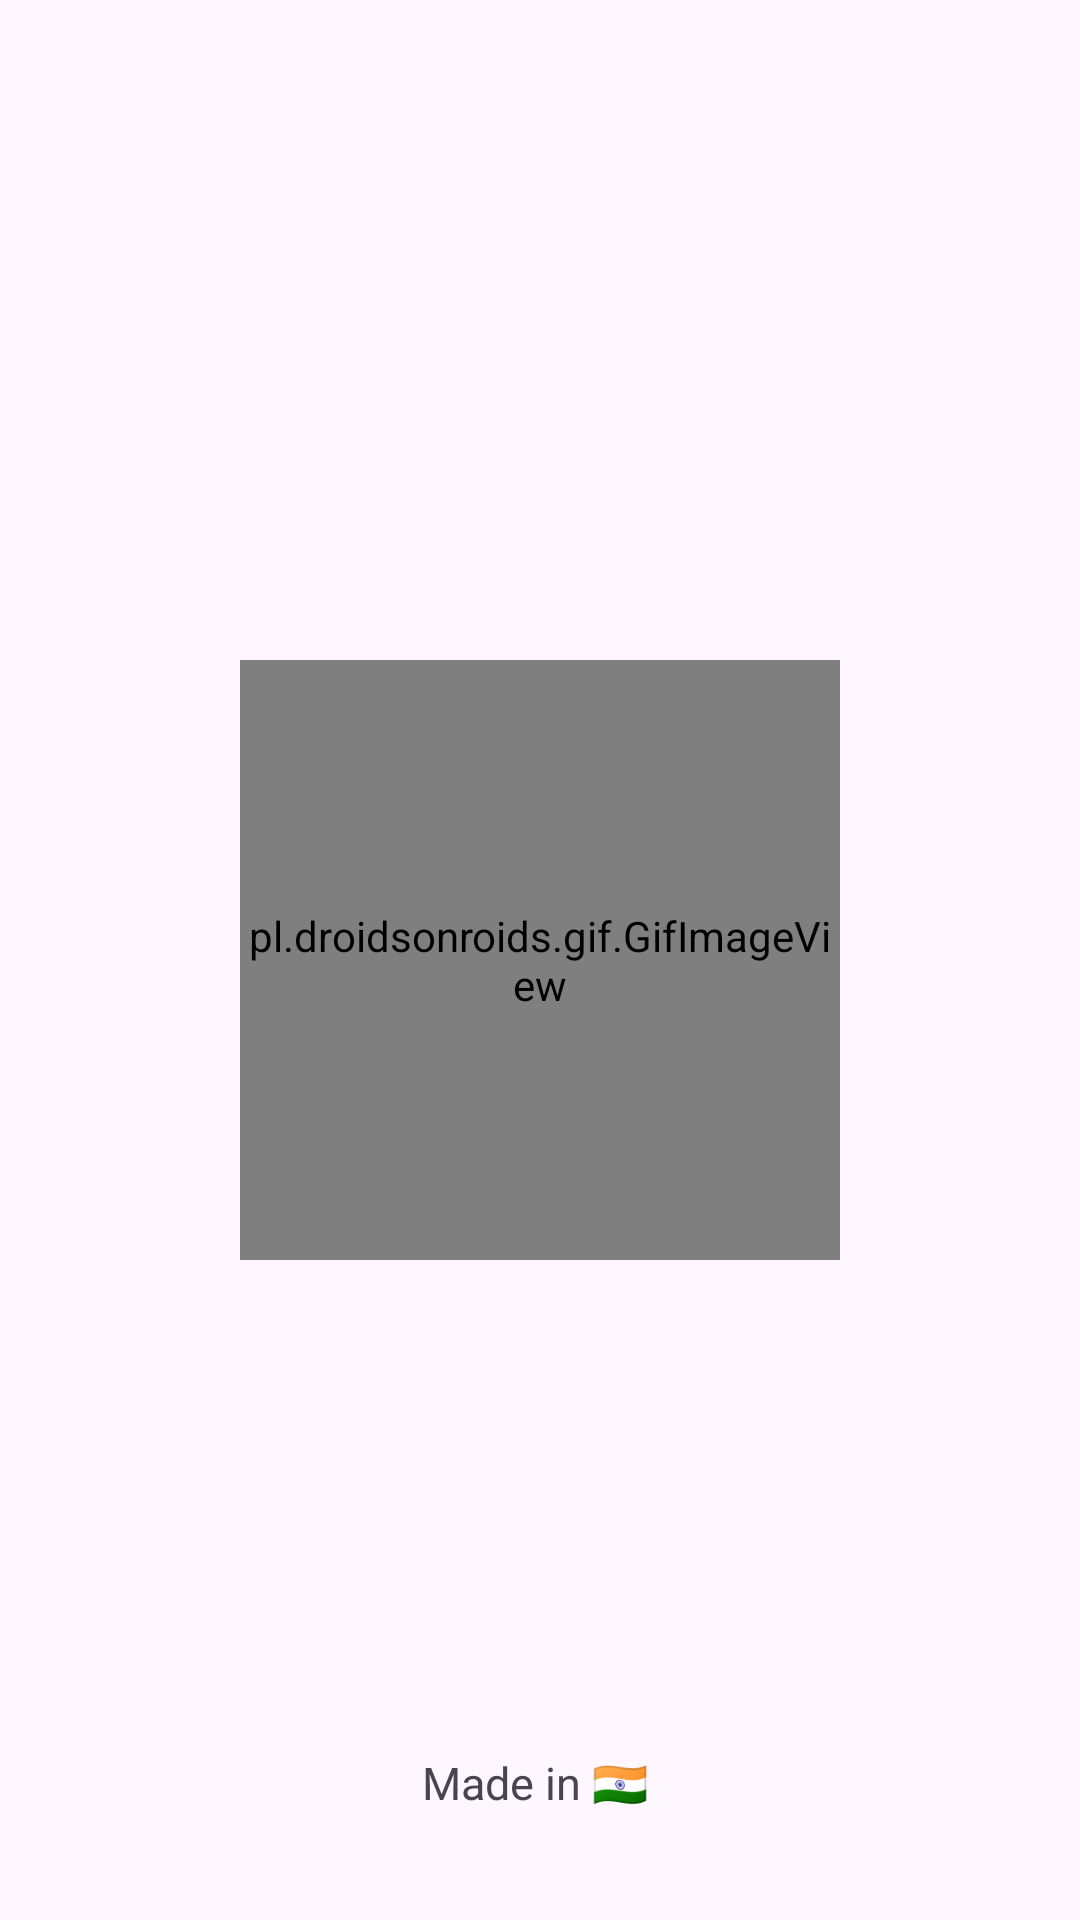

Reconstruct the res/layout file that produces this screen, plus the resources it refers to.
<!-- AndroidManifest.xml: application theme Theme.MyRecipies -->
<!-- res/layout/activity_main.xml -->
<?xml version="1.0" encoding="utf-8"?>
<androidx.constraintlayout.widget.ConstraintLayout xmlns:android="http://schemas.android.com/apk/res/android"
    xmlns:app="http://schemas.android.com/apk/res-auto"
    xmlns:tools="http://schemas.android.com/tools"
    android:layout_width="match_parent"
    android:layout_height="match_parent"
    tools:context=".MainActivity">

    <pl.droidsonroids.gif.GifImageView
        android:id="@+id/gifImageView"
        android:layout_width="200dp"
        android:layout_height="200dp"
        android:src="@drawable/logo_animation"
        app:layout_constraintBottom_toBottomOf="parent"
        app:layout_constraintEnd_toEndOf="parent"
        app:layout_constraintStart_toStartOf="parent"
        app:layout_constraintTop_toTopOf="parent" />

    <TextView
        android:layout_width="wrap_content"
        android:layout_height="wrap_content"
        android:layout_marginTop="164dp"
        android:text="Made in 🇮🇳"
        android:textSize="15dp"
        app:layout_constraintEnd_toEndOf="@+id/gifImageView"
        app:layout_constraintHorizontal_bias="0.489"
        app:layout_constraintStart_toStartOf="@+id/gifImageView"
        app:layout_constraintTop_toBottomOf="@+id/gifImageView" />

</androidx.constraintlayout.widget.ConstraintLayout>
<!-- resources referenced by this layout -->
<resources>
  <style name="Theme.MyRecipies" parent="Base.Theme.MyRecipies" />
  <style name="Base.Theme.MyRecipies" parent="Theme.Material3.DayNight.NoActionBar">
          
          <item name="colorPrimary">@color/purple_500</item>
      </style>
  <color name="purple_500">#019267</color>
</resources>
